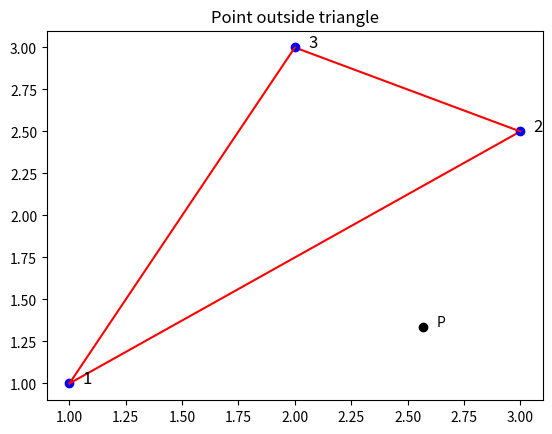

Here is the Python script that generated this plot:
"""
Given a triangle T (given by its vertices) and an input point P , 
decide if P ∈ T .

IDEA 1:
    Sumas el area de todos los triangulos formados por ese punto y 2 puntos consecutivos del triangulo/poligono
    Si la suma de las areas es igual al area del triangulo original, entonces el punto esta dentro del triangulo

IDEA 2:
    Para cada lado del triangulo, chequear si el punto esta a la izquierda con producto vectorial

INPUT:
    The polygon/triangle consists of n vertices (x_1,y_1),(x_2,y_2), ... ,(x_n,y_n). 
    The vertices (x_i,y_i) and (x_{i+1},y_{i+1}) are adjacent for i=1, 2, .., n-1, 
    and the vertices (x_1,y_1) and (x_n,y_n) are also adjacent.

REFERENCES:
    https://cses.fi/problemset/task/2192
TODO: QUESTIONS
    - El triangulo puede tener 2 vertices iguales?
    - A veces el input puede estar clockwise o counterclockwise, entonces la verificacion es que todos tengan el mismo signo, vd?
    - Que pasa si un punto es colineal con un lado del triangulo?
"""

import matplotlib.pyplot as plt
import numpy as np
import random

point = np.array([random.uniform(0, 3.5), random.uniform(0, 3.5)])  # np.array([2, 2])
polygon = np.array([[1, 1], [3, 2.5], [2, 3]])      # triangle
n = len(polygon)

z_components = [
    np.sign(np.cross(polygon[(i + 1) % n] - polygon[i], point - polygon[i]))
    for i in range(n)
]
print(z_components)

result = all(z == z_components[0] for z in z_components)

plt.plot(*point, 'o', color='black')
plt.text(point[0] + 0.1, point[1], 'P', color='black', ha='right')
for i in range(n):
    plt.plot(*polygon[i], 'o', color='blue')
    plt.plot([polygon[i][0], polygon[(i + 1) % n][0]], 
             [polygon[i][1], polygon[(i + 1) % n][1]], linestyle='-', color='red')
    plt.text(polygon[i][0] + 0.1, polygon[i][1], f'{i + 1}', fontsize=12, color='black', ha='right')
plt.title('Point in triangle' if result else 'Point outside triangle')
plt.show()
